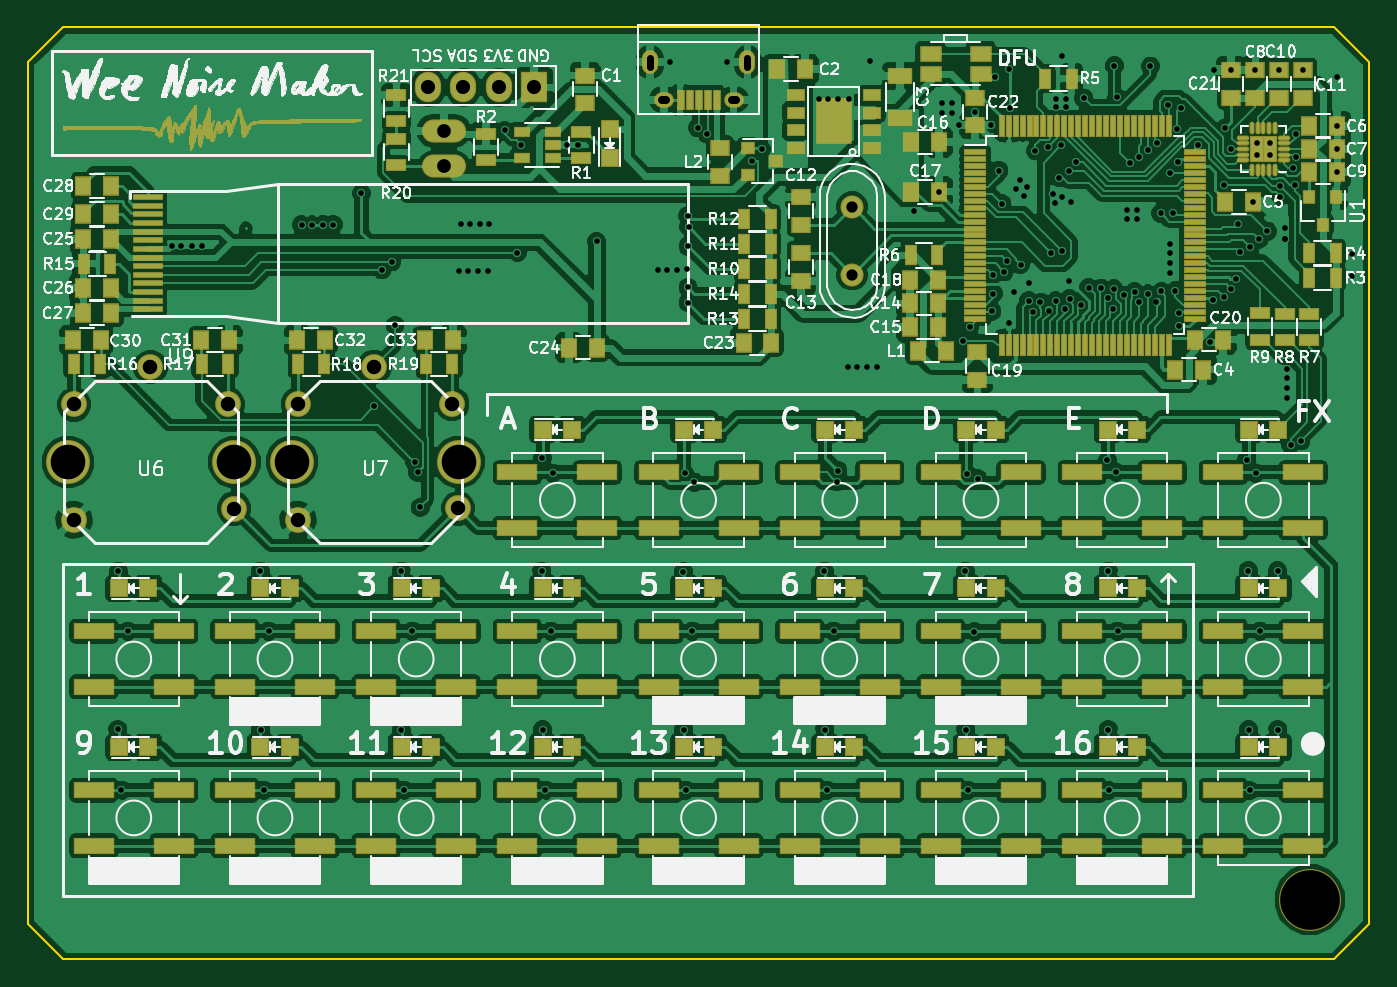
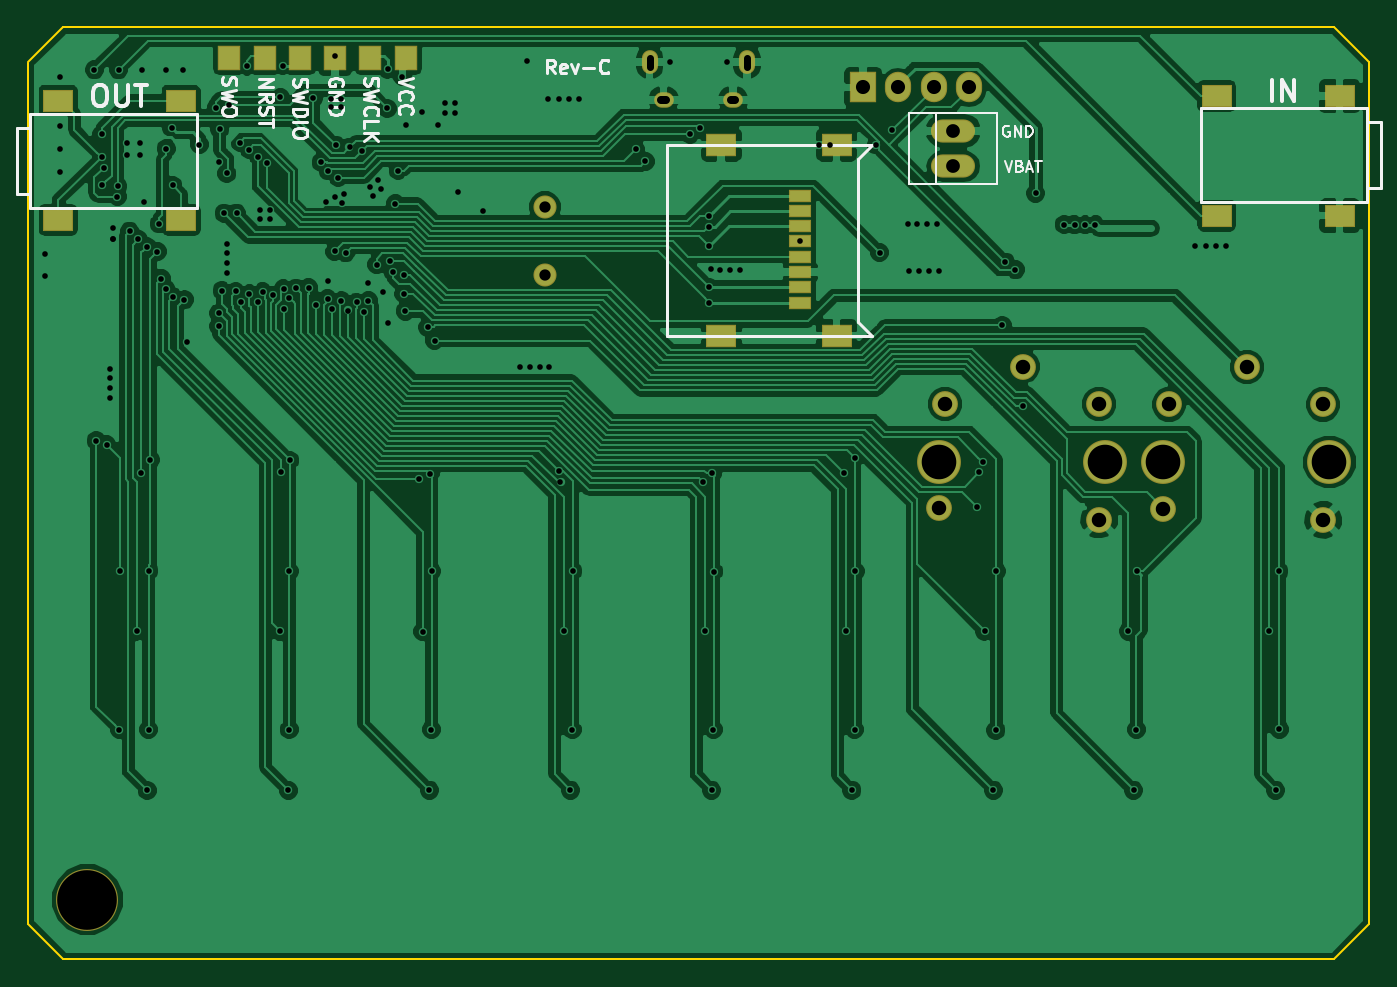
Circuit board: 8 layer files. Board 96.5 x 67.1 mm.
- bottom_copper: wnm_mk_1-B.Cu.gbl (142373 bytes)
- bottom_mask: wnm_mk_1-B.Mask.gbs (2030 bytes)
- bottom_silk: wnm_mk_1-B.SilkS.gbo (11828 bytes)
- outline: wnm_mk_1-Edge.Cuts.gm1 (721 bytes)
- top_copper: wnm_mk_1-F.Cu.gtl (381646 bytes)
- top_mask: wnm_mk_1-F.Mask.gts (47198 bytes)
- top_silk: wnm_mk_1-F.SilkS.gto (166021 bytes)
- drill: wnm_mk_1.drl (3969 bytes)

=== bottom_copper: wnm_mk_1-B.Cu.gbl (142373 bytes, source omitted) ===
=== bottom_mask: wnm_mk_1-B.Mask.gbs ===
G04 #@! TF.FileFunction,Soldermask,Bot*
%FSLAX46Y46*%
G04 Gerber Fmt 4.6, Leading zero omitted, Abs format (unit mm)*
G04 Created by KiCad (PCBNEW 4.0.6-e0-6349~52~ubuntu16.10.1) date Mon May  8 18:25:15 2017*
%MOMM*%
%LPD*%
G01*
G04 APERTURE LIST*
%ADD10C,0.100000*%
%ADD11O,3.174980X1.666220*%
%ADD12O,1.410000X1.110000*%
%ADD13O,1.160000X1.710000*%
%ADD14C,1.661140*%
%ADD15R,2.160000X1.660000*%
%ADD16R,2.160000X1.610000*%
%ADD17R,1.660000X0.960000*%
%ADD18C,4.460000*%
%ADD19R,1.887200X2.192000*%
%ADD20O,1.887200X2.192000*%
%ADD21R,1.684000X1.760000*%
%ADD22C,1.860000*%
%ADD23C,3.160000*%
G04 APERTURE END LIST*
D10*
D11*
X109949200Y-87720000D03*
X109949200Y-85180000D03*
D12*
X130788680Y-82944140D03*
X125788680Y-82944140D03*
D13*
X131788680Y-80244140D03*
X124788680Y-80244140D03*
D14*
X139319000Y-90650060D03*
X139319000Y-95531940D03*
D15*
X174345600Y-83000000D03*
X165495600Y-83000000D03*
X174345600Y-91600000D03*
X165495600Y-91600000D03*
X82143600Y-91287600D03*
X90993600Y-91287600D03*
X82143600Y-82687600D03*
X90993600Y-82687600D03*
D16*
X118338600Y-99923600D03*
X118338600Y-86173600D03*
X126638600Y-99923600D03*
X126638600Y-86173600D03*
D17*
X120938600Y-97543600D03*
X120938600Y-96443600D03*
X120938600Y-95343600D03*
X120938600Y-94243600D03*
X120938600Y-93143600D03*
X120938600Y-92043600D03*
X120938600Y-90943600D03*
X120938600Y-89843600D03*
D18*
X172250000Y-140500000D03*
D19*
X116431800Y-82062000D03*
D20*
X113891800Y-82062000D03*
X111351800Y-82062000D03*
X108811800Y-82062000D03*
D21*
X149343200Y-79964000D03*
X151883200Y-79964000D03*
X154423200Y-79964000D03*
X156963200Y-79964000D03*
X159503200Y-79964000D03*
X162043200Y-79964000D03*
D22*
X104950000Y-102150000D03*
X110950000Y-112350000D03*
X99450000Y-113150000D03*
X110550000Y-104850000D03*
X99450000Y-104850000D03*
D23*
X99000000Y-109000000D03*
X111000000Y-109000000D03*
D22*
X88824600Y-102166800D03*
X94824600Y-112366800D03*
X83324600Y-113166800D03*
X94424600Y-104866800D03*
X83324600Y-104866800D03*
D23*
X82874600Y-109016800D03*
X94874600Y-109016800D03*
M02*

=== bottom_silk: wnm_mk_1-B.SilkS.gbo (11828 bytes, source omitted) ===
=== outline: wnm_mk_1-Edge.Cuts.gm1 ===
G04 #@! TF.FileFunction,Profile,NP*
%FSLAX46Y46*%
G04 Gerber Fmt 4.6, Leading zero omitted, Abs format (unit mm)*
G04 Created by KiCad (PCBNEW 4.0.6-e0-6349~52~ubuntu16.10.1) date Mon May  8 18:25:15 2017*
%MOMM*%
%LPD*%
G01*
G04 APERTURE LIST*
%ADD10C,0.100000*%
%ADD11C,0.150000*%
G04 APERTURE END LIST*
D10*
D11*
X82548820Y-77723720D02*
X173988820Y-77723720D01*
X80008820Y-80261180D02*
X82548820Y-77721180D01*
X80010000Y-142240000D02*
X80008820Y-80263720D01*
X82550000Y-144780000D02*
X80010000Y-142240000D01*
X173990000Y-144780000D02*
X82550000Y-144780000D01*
X176530000Y-142240000D02*
X173990000Y-144780000D01*
X176528820Y-80266260D02*
X176530000Y-142240000D01*
X173988820Y-77723720D02*
X176528820Y-80263720D01*
M02*

=== top_copper: wnm_mk_1-F.Cu.gtl (381646 bytes, source omitted) ===
=== top_mask: wnm_mk_1-F.Mask.gts (47198 bytes, source omitted) ===
=== top_silk: wnm_mk_1-F.SilkS.gto (166021 bytes, source omitted) ===
=== drill: wnm_mk_1.drl ===
M48
INCH,TZ
T1C0.016
T2C0.020
T3C0.022
T4C0.032
T5C0.039
T6C0.040
T7C0.041
T8C0.098
T9C0.169
%
G90
G05
T1
X34050Y-50490
X34060Y-46010
X34150Y-52210
X34334Y-47710
X35573Y-36799
X35842Y-36802
X36136Y-36807
X36431Y-36807
X38080Y-46010
X38100Y-50500
X38177Y-52213
X38324Y-47710
X39257Y-36202
X39547Y-36202
X39847Y-36192
X40147Y-36192
X40950Y-35300
X41313Y-41339
X41527Y-37472
X41807Y-37252
X41900Y-39049
X42070Y-46010
X42080Y-50510
X42150Y-52210
X42390Y-47710
X42453Y-42910
X42548Y-43210
X42610Y-44200
X43701Y-37520
X43760Y-36180
X43976Y-37520
X44030Y-36180
X44252Y-37520
X44300Y-36180
X44528Y-37520
X44560Y-36180
X45010Y-33520
X45370Y-36989
X45472Y-33937
X46060Y-46010
X46075Y-42800
X46080Y-50500
X46160Y-52210
X46314Y-47710
X46370Y-43240
X46780Y-33940
X47080Y-33940
X47614Y-36671
X49340Y-37480
X49610Y-37480
X49697Y-31590
X49880Y-37470
X50070Y-46020
X50080Y-50500
X50106Y-43240
X50130Y-52210
X50160Y-37460
X50197Y-35945
X50200Y-36800
X50200Y-37970
X50200Y-38403
X50215Y-36259
X50324Y-47710
X50380Y-43490
X50472Y-33451
X50740Y-33638
X51317Y-31600
X52008Y-34400
X52283Y-34055
X53898Y-32638
X54060Y-46010
X54080Y-50500
X54130Y-52210
X54173Y-32638
X54324Y-47710
X54412Y-43482
X54449Y-32638
X54449Y-43169
X54724Y-40217
X54764Y-32638
X55000Y-40217
X55276Y-40217
X55350Y-31570
X55551Y-40217
X56604Y-35807
X57314Y-35260
X57400Y-32750
X57400Y-33030
X57670Y-32750
X57670Y-33020
X57880Y-33380
X57980Y-39480
X58060Y-46010
X58070Y-50500
X58106Y-43248
X58130Y-52210
X58176Y-39098
X58314Y-47720
X58330Y-33000
X58410Y-43390
X58790Y-33380
X58810Y-38650
X58835Y-37625
X58852Y-38146
X58895Y-31998
X59010Y-34660
X59090Y-35600
X59160Y-37530
X59232Y-37221
X59300Y-38970
X59302Y-31798
X59326Y-32898
X59443Y-38110
X59488Y-35197
X59595Y-34925
X59624Y-37327
X59724Y-35394
X59810Y-35130
X59856Y-38351
X59870Y-37850
X59966Y-38660
X60043Y-34102
X60179Y-38389
X60389Y-34008
X60422Y-38626
X60495Y-36991
X60551Y-35315
X60591Y-35591
X60625Y-38355
X60630Y-32638
X60630Y-32874
X60710Y-34860
X60778Y-33942
X60797Y-31422
X60800Y-35400
X60807Y-36948
X60879Y-38575
X60906Y-32638
X60906Y-32874
X60993Y-34671
X61000Y-37800
X61011Y-38289
X61063Y-35551
X61196Y-34430
X61336Y-38459
X61417Y-32611
X61550Y-37980
X61902Y-37989
X62080Y-42870
X62092Y-38275
X62100Y-46010
X62100Y-50500
X62120Y-52220
X62233Y-38583
X62255Y-38006
X62275Y-31690
X62330Y-43210
X62346Y-32586
X62370Y-47710
X62548Y-38189
X62650Y-35770
X62650Y-36030
X62723Y-34460
X62849Y-38096
X62920Y-35770
X62920Y-36030
X62977Y-34265
X62989Y-38384
X63223Y-38153
X63232Y-34068
X63295Y-31701
X63472Y-38371
X63490Y-33869
X63590Y-35870
X63606Y-38086
X63793Y-32814
X63858Y-36732
X63858Y-37008
X63858Y-37283
X63858Y-37559
X63860Y-34740
X63941Y-35866
X64001Y-38072
X64064Y-33486
X64077Y-34417
X64100Y-38700
X64100Y-39070
X64160Y-32877
X64639Y-33929
X65000Y-39510
X65076Y-38322
X65100Y-31800
X65380Y-38239
X65394Y-35079
X65419Y-33459
X65581Y-34049
X65590Y-31806
X65596Y-38010
X65723Y-37722
X65780Y-36170
X65830Y-36960
X66031Y-42861
X66070Y-46000
X66080Y-50500
X66120Y-52220
X66130Y-36818
X66214Y-35550
X66270Y-31806
X66283Y-43240
X66318Y-33868
X66318Y-34232
X66370Y-36614
X66410Y-47710
X66614Y-36378
X66682Y-33868
X66682Y-34232
X66900Y-46000
X66910Y-50500
X66930Y-31810
X66957Y-35096
X66964Y-35400
X67100Y-36300
X67100Y-36600
X67100Y-36600
X67165Y-40276
X67165Y-40551
X67165Y-40827
X67165Y-41102
X67270Y-42430
X67350Y-34584
X67402Y-35080
X67413Y-34278
X67413Y-33628
X67566Y-42321
X67620Y-31810
X68580Y-32020
X68594Y-33400
X68594Y-34050
X68594Y-34700
X69010Y-37020
X69010Y-37650
T4
X54850Y-35689
X54850Y-37611
T5
X43287Y-33535
X43287Y-34535
T6
X42839Y-32308
X43839Y-32308
X44839Y-32308
X45839Y-32308
T7
X32805Y-41286
X32805Y-44554
X34970Y-40223
X37175Y-41286
X37333Y-44239
X39154Y-41280
X39154Y-44547
X41319Y-40217
X43524Y-41280
X43681Y-44232
T8
X32628Y-42920
X37352Y-42920
X38976Y-42913
X43701Y-42913
T9
X67815Y-55315
T2
X49129Y-31464G85X49129Y-31720
G05
X51885Y-31464G85X51885Y-31720
G05
T3
X49582Y-32655G85X49464Y-32655
G05
X51551Y-32655G85X51433Y-32655
G05
T0
M30

